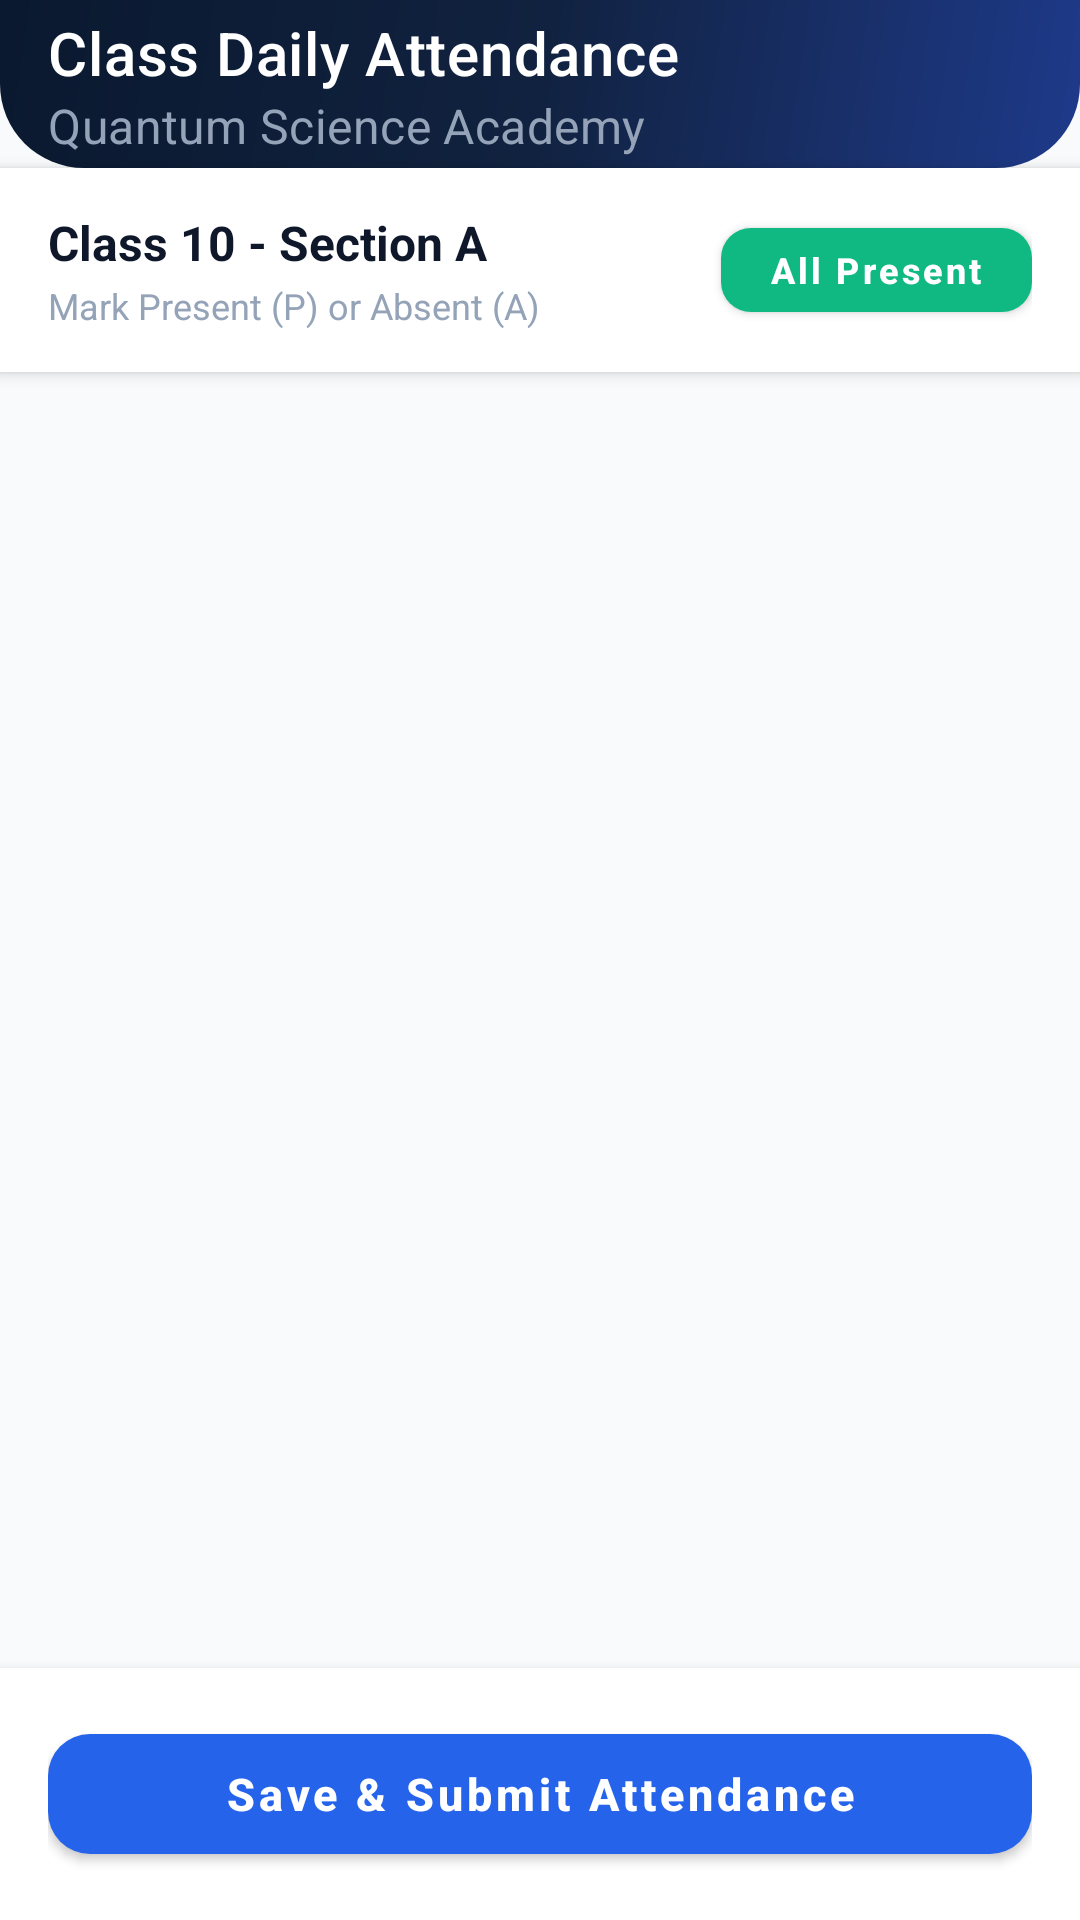

This screen was rendered from an Android layout file. Write that file and the resources it references.
<!-- AndroidManifest.xml: application theme Theme.StarAcademySchool -->
<!-- res/layout/activity_teacher_attendance.xml -->
<?xml version="1.0" encoding="utf-8"?>
<LinearLayout xmlns:android="http://schemas.android.com/apk/res/android"
    xmlns:app="http://schemas.android.com/apk/res-auto"
    android:layout_width="match_parent"
    android:layout_height="match_parent"
    android:orientation="vertical"
    android:background="@color/bg_light">

    
    <androidx.appcompat.widget.Toolbar
        android:id="@+id/toolbarTeachAtt"
        android:layout_width="match_parent"
        android:layout_height="?attr/actionBarSize"
        android:background="@drawable/bg_header_gradient"
        app:navigationIcon="@drawable/ic_arrow_back"
        app:title="Class Daily Attendance"
        app:titleTextColor="@android:color/white"
        app:subtitle="Quantum Science Academy"
        app:subtitleTextColor="#94A3B8" />

    <LinearLayout
        android:layout_width="match_parent"
        android:layout_height="wrap_content"
        android:orientation="horizontal"
        android:background="@android:color/white"
        android:paddingHorizontal="16dp"
        android:paddingVertical="14dp"
        android:gravity="center_vertical"
        android:elevation="3dp">

        <LinearLayout
            android:layout_width="0dp"
            android:layout_height="wrap_content"
            android:layout_weight="1"
            android:orientation="vertical">

            <TextView
                android:id="@+id/tvAttClassHeader"
                android:layout_width="wrap_content"
                android:layout_height="wrap_content"
                android:text="Class 10 - Section A"
                android:textColor="@color/text_primary"
                android:textSize="16sp"
                android:textStyle="bold" />

            <TextView
                android:layout_width="wrap_content"
                android:layout_height="wrap_content"
                android:text="Mark Present (P) or Absent (A)"
                android:textColor="@color/text_muted"
                android:textSize="12sp"
                android:layout_marginTop="2dp" />
        </LinearLayout>

        <com.google.android.material.button.MaterialButton
            android:id="@+id/btnMarkAllPresentApp"
            android:layout_width="wrap_content"
            android:layout_height="40dp"
            android:text="All Present"
            android:textSize="12sp"
            android:textStyle="bold"
            android:textAllCaps="false"
            app:cornerRadius="10dp"
            app:backgroundTint="@color/accent_green" />
    </LinearLayout>

    <ProgressBar
        android:id="@+id/pbAttLoading"
        android:layout_width="wrap_content"
        android:layout_height="wrap_content"
        android:layout_gravity="center"
        android:layout_margin="24dp"
        android:visibility="gone" />

    <androidx.recyclerview.widget.RecyclerView
        android:id="@+id/rvAttendanceList"
        android:layout_width="match_parent"
        android:layout_height="0dp"
        android:layout_weight="1"
        android:paddingTop="8dp"
        android:paddingBottom="12dp"
        android:clipToPadding="false" />

    <LinearLayout
        android:layout_width="match_parent"
        android:layout_height="wrap_content"
        android:background="@android:color/white"
        android:padding="16dp"
        android:elevation="6dp">

        <com.google.android.material.button.MaterialButton
            android:id="@+id/btnSubmitAttendanceApp"
            android:layout_width="match_parent"
            android:layout_height="52dp"
            android:text="Save &amp; Submit Attendance"
            android:textSize="15sp"
            android:textStyle="bold"
            android:textAllCaps="false"
            app:cornerRadius="14dp"
            app:backgroundTint="@color/primary_blue" />
    </LinearLayout>

</LinearLayout>
<!-- resources referenced by this layout -->
<resources>
  <color name="accent_green">#10B981</color>
  <color name="bg_light">#F8FAFC</color>
  <color name="primary_blue">#2563EB</color>
  <color name="text_muted">#94A3B8</color>
  <color name="text_primary">#0F172A</color>
  <!-- drawable bg_header_gradient (drawable) -->
  <?xml version="1.0" encoding="utf-8"?>
  <shape xmlns:android="http://schemas.android.com/apk/res/android"
      android:shape="rectangle">
      <gradient
          android:type="linear"
          android:angle="315"
          android:startColor="#0A192F"
          android:centerColor="#112240"
          android:endColor="#1E3A8A" />
      <corners
          android:bottomLeftRadius="28dp"
          android:bottomRightRadius="28dp" />
  </shape>
  <style name="Theme.StarAcademySchool" parent="Theme.MaterialComponents.Light.NoActionBar">
          
          <item name="colorPrimary">@color/primary_navy</item>
          <item name="colorPrimaryVariant">#0A192F</item>
          <item name="colorOnPrimary">@android:color/white</item>
          <item name="colorSecondary">@color/primary_blue</item>
          <item name="colorSecondaryVariant">#2563EB</item>
          <item name="colorOnSecondary">@android:color/white</item>
  
          
          <item name="android:textColorPrimary">@color/text_primary</item>
          <item name="android:textColorSecondary">@color/text_secondary</item>
          <item name="android:editTextColor">@color/text_primary</item>
  
          
          <item name="android:statusBarColor">#0A192F</item>
          <item name="android:windowLightStatusBar" tools:targetApi="m">false</item>
          <item name="android:navigationBarColor">#FFFFFF</item>
          <item name="android:windowLightNavigationBar" tools:targetApi="o_mr1">true</item>
  
          
          <item name="android:forceDarkAllowed" tools:targetApi="q">false</item>
  
          
          <item name="android:windowBackground">@color/bg_light</item>
          <item name="windowActionBar">false</item>
          <item name="windowNoTitle">true</item>
      </style>
  <color name="primary_navy">#0A192F</color>
  <color name="text_secondary">#64748B</color>
</resources>
